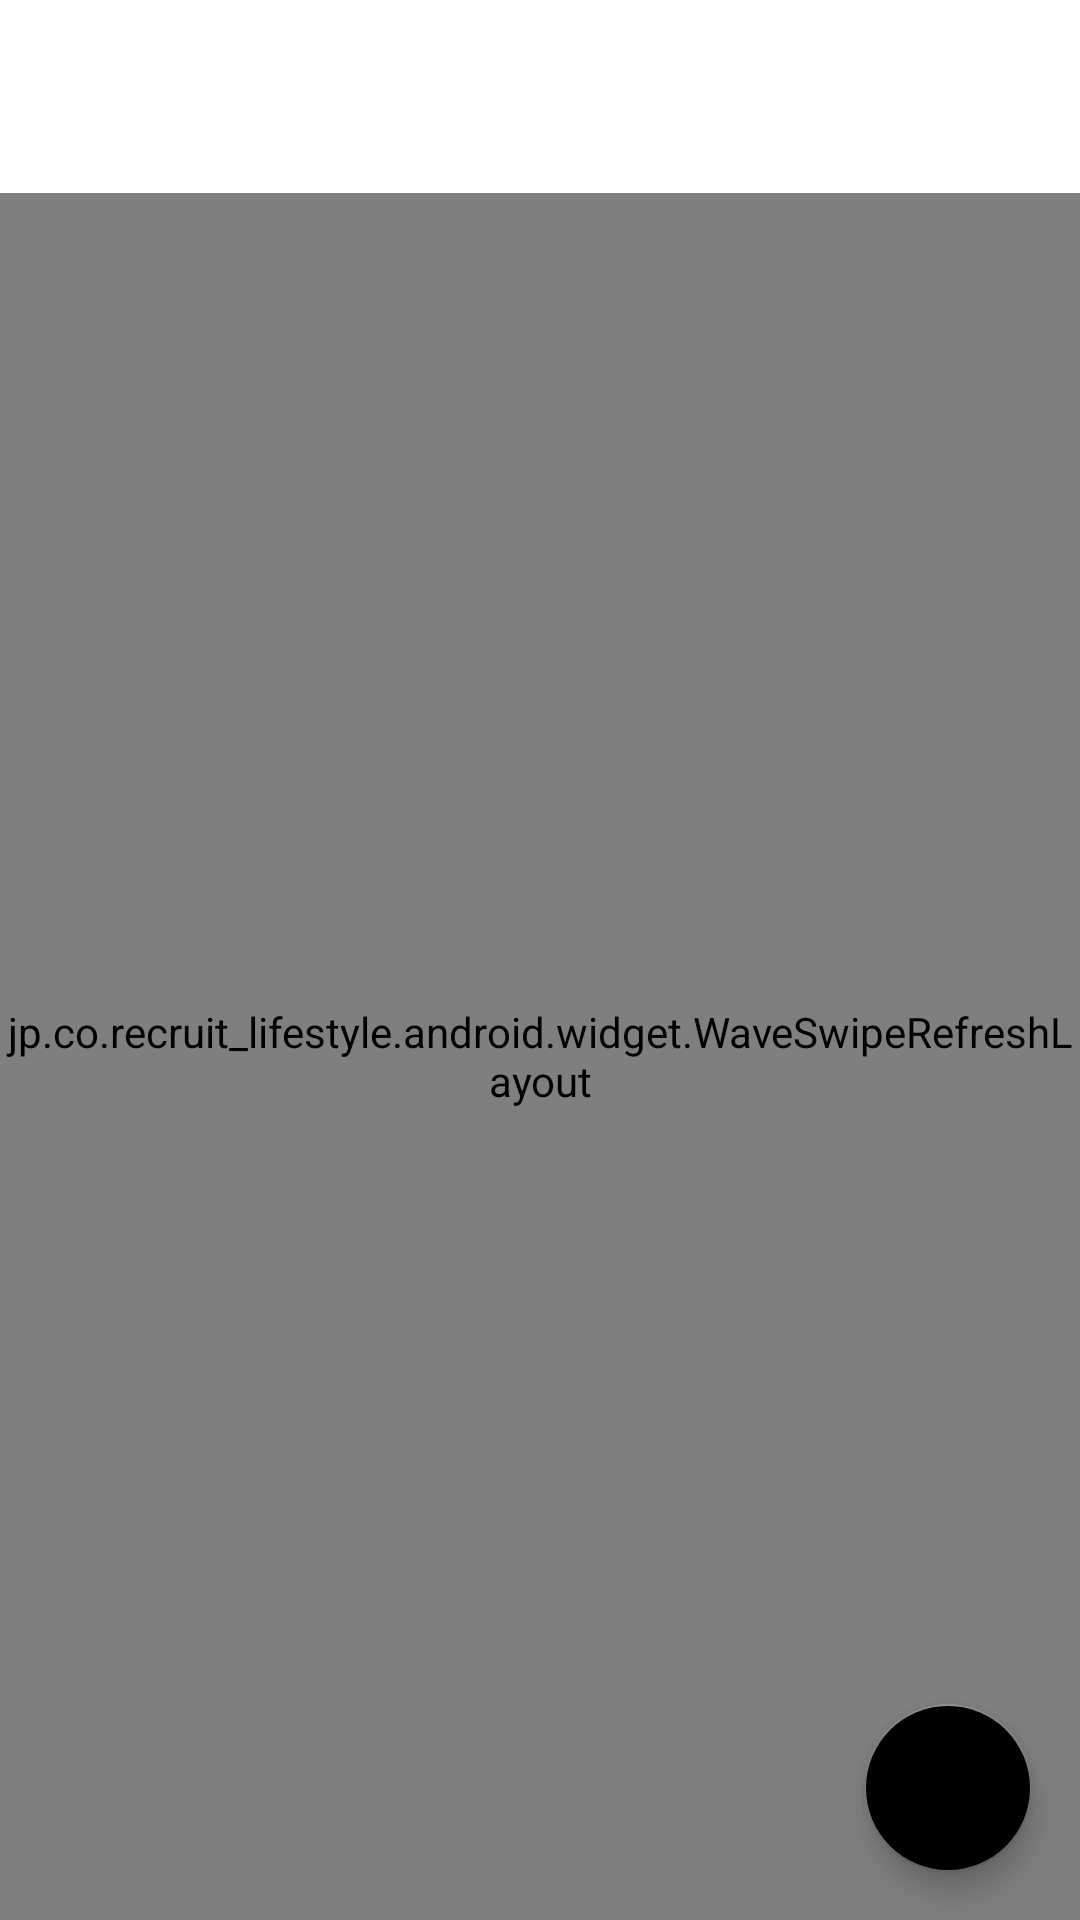

Write the Android layout XML for this screen, with the resource values it uses.
<!-- AndroidManifest.xml: application theme AppTheme -->
<!-- res/layout/staff_layout.xml -->
<?xml version="1.0" encoding="utf-8"?>
<LinearLayout xmlns:android="http://schemas.android.com/apk/res/android"
    xmlns:app="http://schemas.android.com/apk/res-auto"
    xmlns:tools="http://schemas.android.com/tools"
    android:id="@+id/container"
    android:layout_width="match_parent"
    android:layout_height="match_parent"
    android:orientation="vertical"
    tools:context="my.salonapp.salonbookingclientapp.MainActivity">

    <LinearLayout
        android:id="@+id/title_layout"
        android:layout_width="match_parent"
        android:layout_height="wrap_content"
        android:orientation="vertical">

        <TextView
            android:layout_width="wrap_content"
            android:layout_height="wrap_content"
            android:padding="16dp"
            android:text="@string/staffs"
            android:textColor="@color/white"
            android:textSize="24sp" />

    </LinearLayout>

    <FrameLayout
        android:layout_width="match_parent"
        android:layout_height="match_parent">

        <jp.co.recruit_lifestyle.android.widget.WaveSwipeRefreshLayout
            android:id="@+id/main_swipe"
            android:layout_width="match_parent"
            android:layout_height="match_parent">

            <ListView
                android:id="@+id/card_listView_staff"
                android:layout_width="match_parent"
                android:layout_height="wrap_content"
                android:layout_marginLeft="5dp"
                android:layout_marginRight="5dp"
                android:cacheColorHint="@android:color/transparent"
                android:divider="@null"
                android:dividerHeight="10dp"
                android:listSelector="@android:color/transparent"
                android:padding="10dp"
                android:stateListAnimator="@null" />

        </jp.co.recruit_lifestyle.android.widget.WaveSwipeRefreshLayout>

        <com.google.android.material.floatingactionbutton.FloatingActionButton
            android:id="@+id/addNewStaffBtn"
            android:layout_width="wrap_content"
            android:layout_height="wrap_content"
            android:layout_gravity="bottom|end"
            android:layout_margin="16dp"
            android:tooltipText="@string/tooltip_staff_add"
            app:backgroundTint="@color/violet"
            app:srcCompat="@drawable/icon_add_white_48dp" />

    </FrameLayout>

</LinearLayout>
<!-- resources referenced by this layout -->
<resources>
  <string name="staffs">Staffs</string>
  <string name="tooltip_staff_add">Add New Staff</string>
  <!-- not gathered from this repository: default colours our renderer supplied (Android Studio template values) -->
  <color name="white">#FFFFFFFF</color>
</resources>
